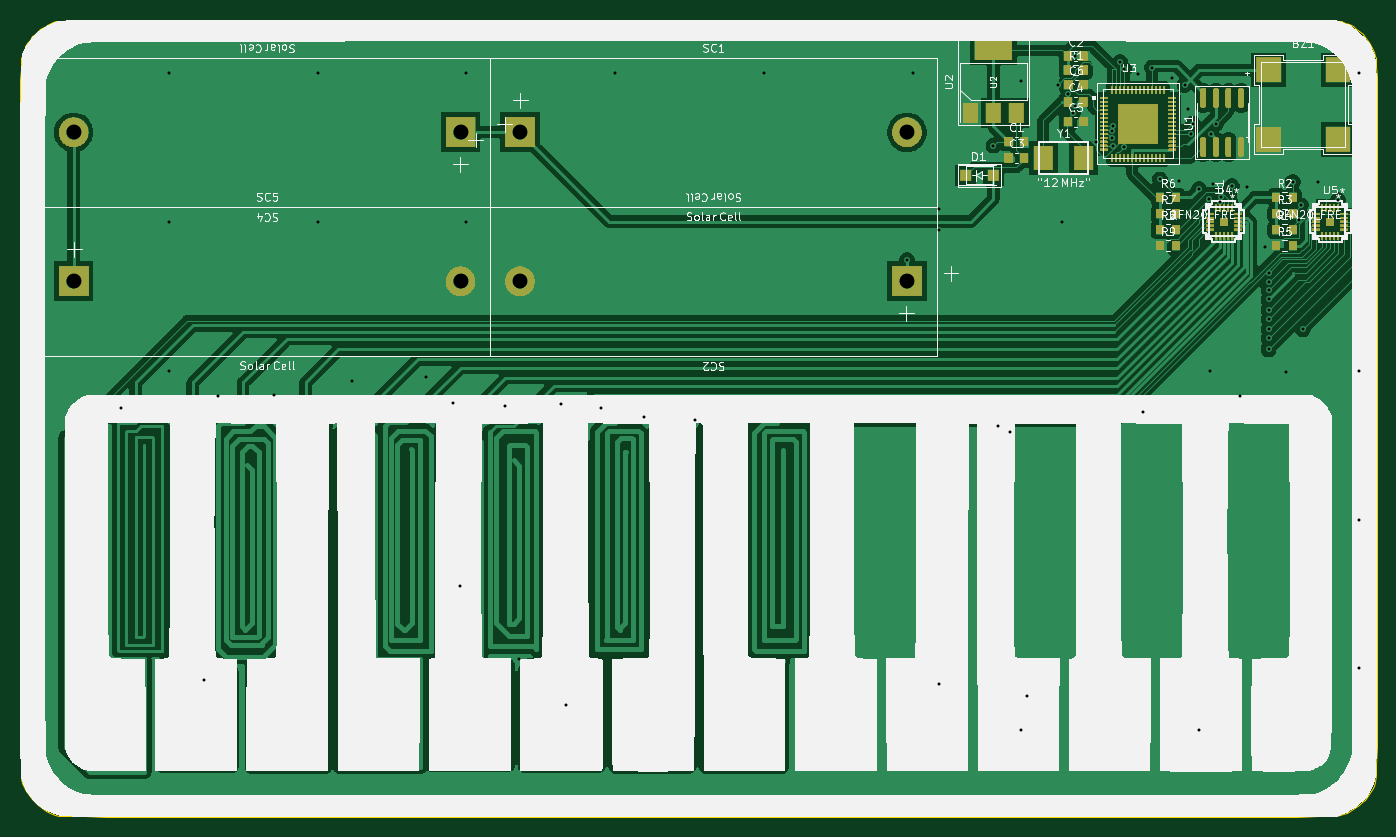
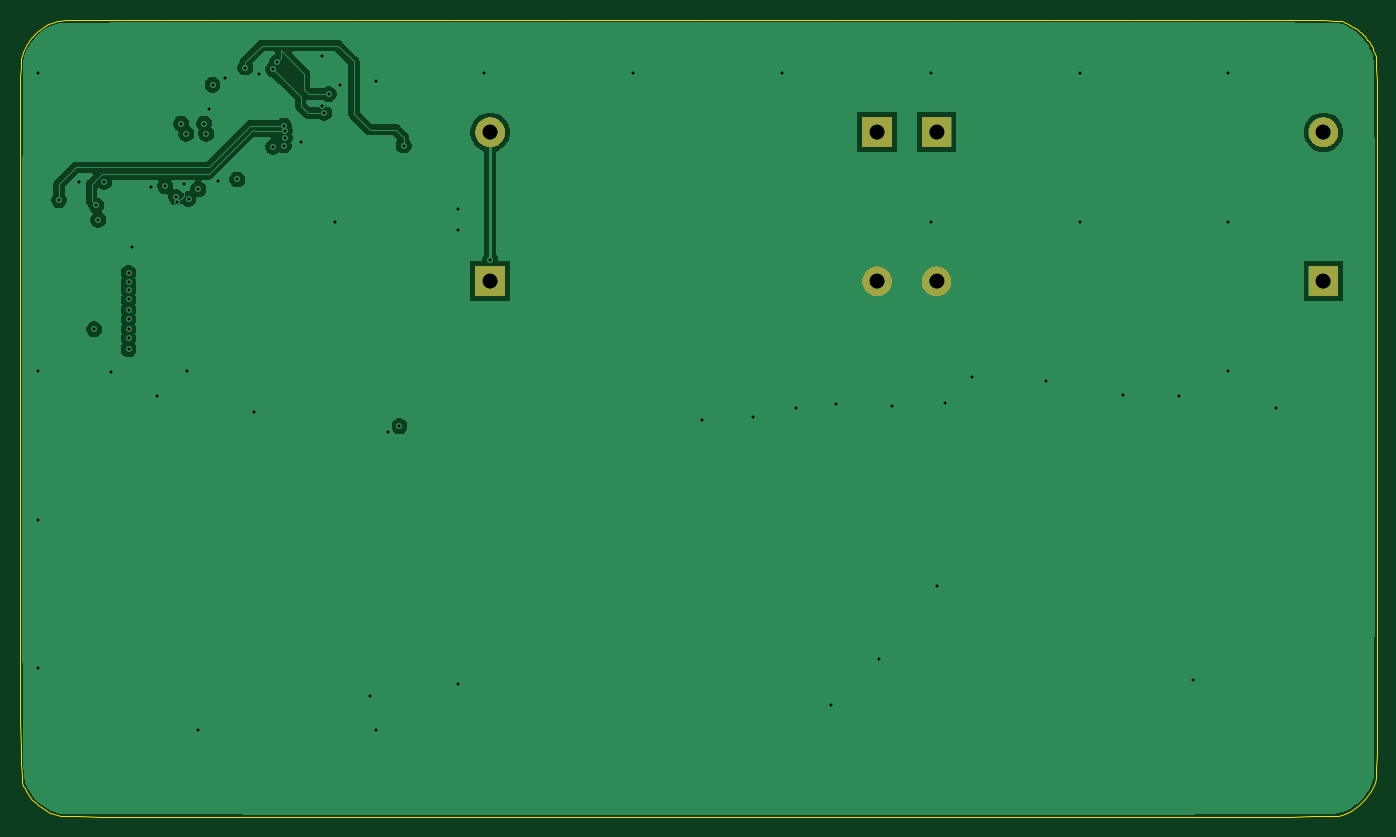
Circuit board: 12 layer files. Board 136.8 x 80.4 mm.
- bottom_copper: known-fuchsia-translation-collar-b_cu.gbr (50229 bytes)
- bottom_mask: known-fuchsia-translation-collar-b_mask.gbr (39182 bytes)
- paste: known-fuchsia-translation-collar-b_paste.gbr (581 bytes)
- bottom_silk: known-fuchsia-translation-collar-b_silks.gbr (582 bytes)
- outline: known-fuchsia-translation-collar-edge_cuts.gbr (8241 bytes)
- top_copper: known-fuchsia-translation-collar-f_cu.gbr (173022 bytes)
- top_mask: known-fuchsia-translation-collar-f_mask.gbr (285642 bytes)
- paste: known-fuchsia-translation-collar-f_paste.gbr (16112 bytes)
- top_silk: known-fuchsia-translation-collar-f_silks.gbr (109438 bytes)
- inner_copper: known-fuchsia-translation-collar-in1_cu.gbr (90874 bytes)
- inner_copper: known-fuchsia-translation-collar-in2_cu.gbr (38141 bytes)
- drill: known-fuchsia-translation-collar.drl (2025 bytes)

=== bottom_copper: known-fuchsia-translation-collar-b_cu.gbr (50229 bytes, source omitted) ===
=== bottom_mask: known-fuchsia-translation-collar-b_mask.gbr (39182 bytes, source omitted) ===
=== paste: known-fuchsia-translation-collar-b_paste.gbr ===
%TF.GenerationSoftware,Flux,Pcbnew,7.0.11-7.0.11~ubuntu20.04.1*%
%TF.CreationDate,2024-08-20T16:18:27+00:00*%
%TF.ProjectId,input,696e7075-742e-46b6-9963-61645f706362,rev?*%
%TF.SameCoordinates,Original*%
%TF.FileFunction,Paste,Bot*%
%TF.FilePolarity,Positive*%
%FSLAX46Y46*%
G04 Gerber Fmt 4.6, Leading zero omitted, Abs format (unit mm)*
G04 Filename: known-fuchsia-translation-collar*
G04 Build it with Flux! Visit our site at: https://www.flux.ai (PCBNEW 7.0.11-7.0.11~ubuntu20.04.1) date 2024-08-20 16:18:27*
%MOMM*%
%LPD*%
G01*
G04 APERTURE LIST*
G04 APERTURE END LIST*
M02*

=== bottom_silk: known-fuchsia-translation-collar-b_silks.gbr ===
%TF.GenerationSoftware,Flux,Pcbnew,7.0.11-7.0.11~ubuntu20.04.1*%
%TF.CreationDate,2024-08-20T16:18:27+00:00*%
%TF.ProjectId,input,696e7075-742e-46b6-9963-61645f706362,rev?*%
%TF.SameCoordinates,Original*%
%TF.FileFunction,Legend,Bot*%
%TF.FilePolarity,Positive*%
%FSLAX46Y46*%
G04 Gerber Fmt 4.6, Leading zero omitted, Abs format (unit mm)*
G04 Filename: known-fuchsia-translation-collar*
G04 Build it with Flux! Visit our site at: https://www.flux.ai (PCBNEW 7.0.11-7.0.11~ubuntu20.04.1) date 2024-08-20 16:18:27*
%MOMM*%
%LPD*%
G01*
G04 APERTURE LIST*
G04 APERTURE END LIST*
M02*

=== outline: known-fuchsia-translation-collar-edge_cuts.gbr (8241 bytes, source omitted) ===
=== top_copper: known-fuchsia-translation-collar-f_cu.gbr (173022 bytes, source omitted) ===
=== top_mask: known-fuchsia-translation-collar-f_mask.gbr (285642 bytes, source omitted) ===
=== paste: known-fuchsia-translation-collar-f_paste.gbr (16112 bytes, source withheld) ===
=== top_silk: known-fuchsia-translation-collar-f_silks.gbr (109438 bytes, source omitted) ===
=== inner_copper: known-fuchsia-translation-collar-in1_cu.gbr (90874 bytes, source omitted) ===
=== inner_copper: known-fuchsia-translation-collar-in2_cu.gbr (38141 bytes, source omitted) ===
=== drill: known-fuchsia-translation-collar.drl ===
M48
; DRILL file {KiCad 7.0.11-7.0.11~ubuntu20.04.1} date Tue Aug 20 16:18:27 2024
; FORMAT={-:-/ absolute / metric / decimal}
; #@! TF.CreationDate,2024-08-20T16:18:27+00:00
; #@! TF.GenerationSoftware,Kicad,Pcbnew,7.0.11-7.0.11~ubuntu20.04.1
; #@! TF.FileFunction,MixedPlating,1,4
FMAT,2
METRIC
; #@! TA.AperFunction,Plated,PTH,ComponentDrill
T1C0.300
; #@! TA.AperFunction,Plated,PTH,ComponentDrill
T2C1.500
%
G90
G05
T1
X33.745Y-58.115
X38.6Y-24.4
X38.6Y-39.4
X38.6Y-54.4
X42.117Y-85.619
X43.562Y-56.962
X49.248Y-56.868
X53.6Y-24.4
X53.6Y-39.4
X57.022Y-55.448
X64.478Y-55.078
X67.205Y-57.682
X67.97Y-76.142
X68.6Y-24.4
X68.6Y-39.4
X72.535Y-57.94
X73.858Y-83.472
X78.133Y-57.714
X78.665Y-88.104
X82.191Y-58.19
X83.6Y-24.4
X86.523Y-59.097
X91.67Y-59.387
X98.6Y-24.4
X112.999Y-43.272
X113.6Y-24.4
X116.237Y-38.074
X116.237Y-40.172
X116.273Y-85.954
X121.728Y-31.704
X122.142Y-59.991
X123.348Y-60.527
X124.47Y-90.608
X124.49Y-25.244
X125.121Y-87.151
X128.181Y-25.563
X128.6Y-39.4
X129.286Y-26.522
X129.723Y-28.414
X129.986Y-22.687
X129.986Y-27.759
X132.093Y-31.304
X133.694Y-30.263
X133.694Y-30.904
X133.802Y-29.704
X133.802Y-31.704
X134.494Y-23.298
X134.894Y-24.027
X134.894Y-31.854
X136.326Y-24.458
X136.817Y-58.565
X137.694Y-23.841
X138.494Y-35.124
X139.683Y-24.86
X140.398Y-35.305
X140.986Y-25.563
X141.376Y-28.042
X141.609Y-30.504
X141.827Y-29.504
X142.414Y-90.575
X142.434Y-36.111
X143.405Y-37.083
X143.6Y-54.4
X143.631Y-30.504
X143.858Y-35.57
X144.142Y-29.504
X144.542Y-37.346
X144.676Y-36.93
X145.742Y-35.82
X146.555Y-56.969
X147.238Y-35.832
X149.058Y-41.967
X149.453Y-44.553
X149.453Y-45.486
X149.453Y-46.238
X149.453Y-47.215
X149.453Y-48.23
X149.453Y-49.193
X149.453Y-50.233
X149.453Y-51.114
X149.453Y-52.257
X151.211Y-54.497
X151.889Y-35.375
X152.494Y-39.189
X152.715Y-37.732
X152.917Y-50.233
X154.449Y-35.38
X156.456Y-37.221
X158.6Y-24.4
X158.6Y-54.4
X158.6Y-69.4
X158.6Y-84.4
T2
X29.013Y-30.364
X29.013Y-45.379
X68.013Y-30.364
X68.013Y-45.379
X73.999Y-30.364
X73.999Y-45.379
X112.999Y-30.364
X112.999Y-45.379
M30

